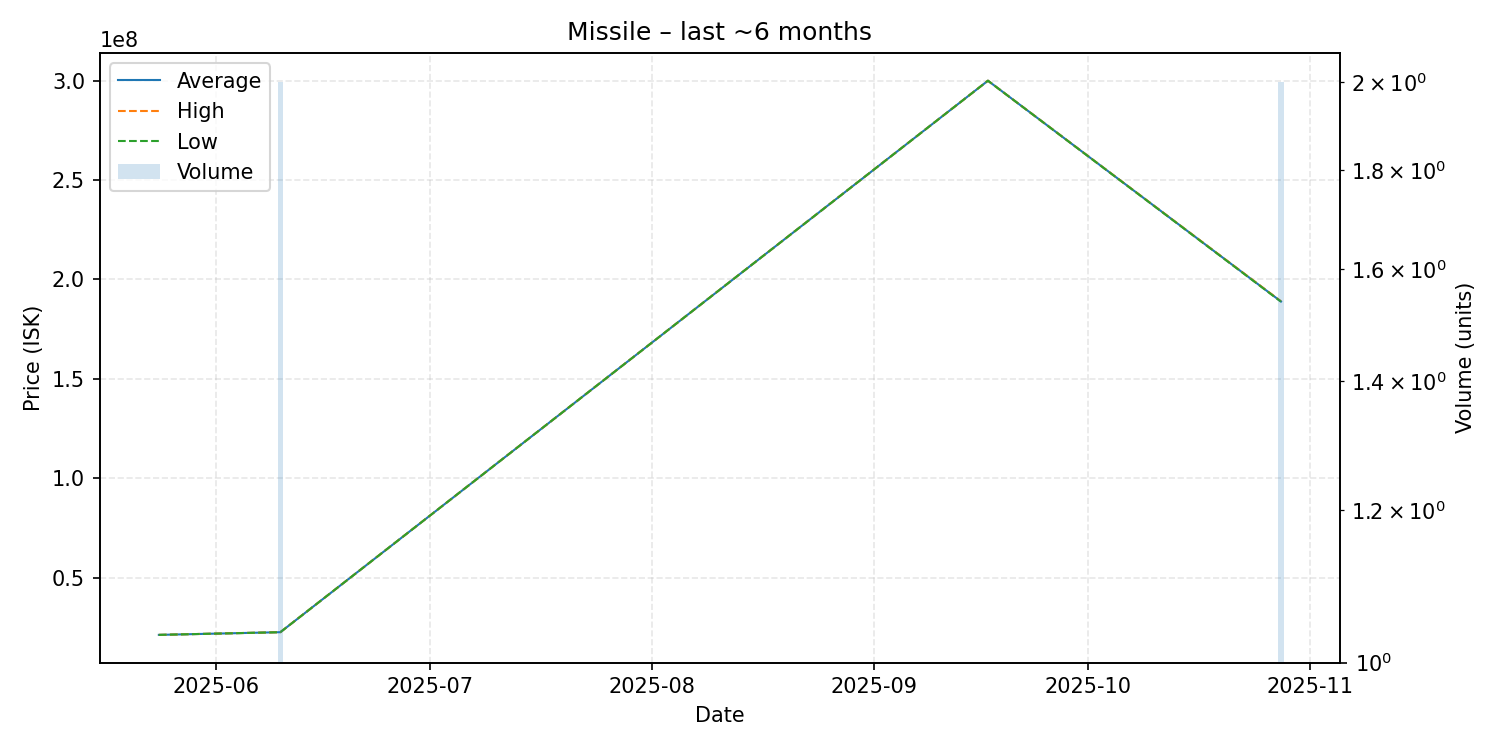

The file beside this chart, header and first rows:
date, average, highest, lowest, order_count, volume
2025-05-24, 21150000, 21150000, 21150000, 1, 1
2025-06-10, 22500000, 22500000, 22500000, 1, 2
2025-09-17, 300000000, 300000000, 300000000, 1, 1
2025-10-28, 188900000, 189000000, 188800000, 2, 2
